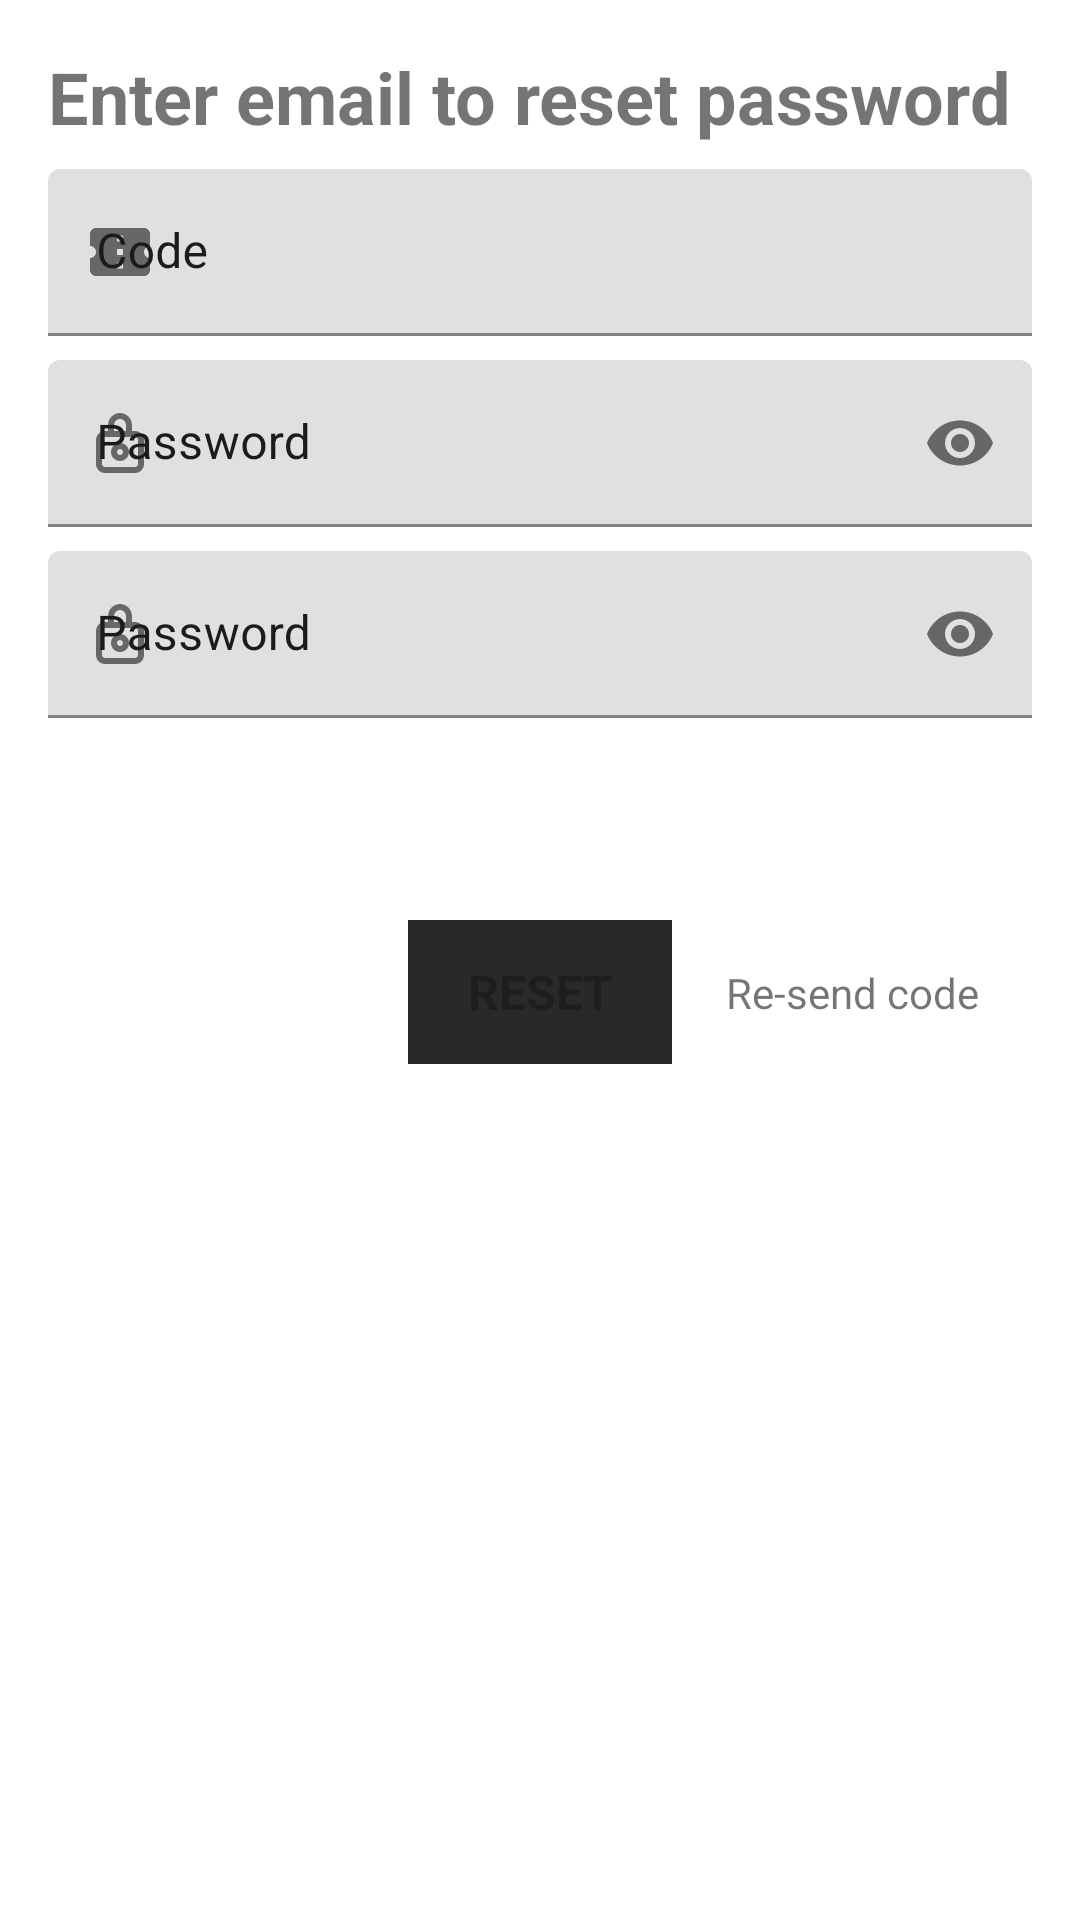

Reconstruct the res/layout file that produces this screen, plus the resources it refers to.
<!-- AndroidManifest.xml: application theme Theme.Diploma -->
<!-- res/layout/fragment_password_reset.xml -->
<?xml version="1.0" encoding="utf-8"?>
<layout xmlns:android="http://schemas.android.com/apk/res/android"
    xmlns:app="http://schemas.android.com/apk/res-auto">

    <androidx.constraintlayout.widget.ConstraintLayout
        android:layout_width="match_parent"
        android:layout_height="match_parent"
        android:paddingLeft="@dimen/activity_horizontal_margin"
        android:paddingTop="@dimen/activity_vertical_margin"
        android:paddingRight="@dimen/activity_horizontal_margin"
        android:paddingBottom="@dimen/activity_vertical_margin">

        <TextView
            android:id="@+id/password_reset_text_view"
            android:layout_width="match_parent"
            android:layout_height="wrap_content"
            android:text="@string/enter_email_reset_password"
            android:textStyle="bold"
            android:textSize="24sp"
            app:layout_constraintStart_toStartOf="parent"
            app:layout_constraintEnd_toEndOf="parent"
            app:layout_constraintTop_toTopOf="parent"/>

        <com.google.android.material.textfield.TextInputLayout
            android:id="@+id/password_reset_code_edit_text_container"
            android:layout_width="match_parent"
            android:layout_height="wrap_content"
            android:layout_marginTop="8dp"
            app:layout_constraintEnd_toEndOf="parent"
            app:layout_constraintStart_toStartOf="parent"
            app:layout_constraintTop_toBottomOf="@id/password_reset_text_view"
            android:hint="@string/prompt_reset_code"
            app:startIconDrawable="@drawable/ic_code"
            style="@style/TextInputStyle">

            <com.google.android.material.textfield.TextInputEditText
                android:id="@+id/password_reset_code_edit_text"
                android:layout_width="match_parent"
                android:layout_height="wrap_content"
                android:textColor="@color/cod_gray"
                android:inputType="number" />

        </com.google.android.material.textfield.TextInputLayout>

        <com.google.android.material.textfield.TextInputLayout
            android:id="@+id/password_reset_password1_container"
            android:layout_width="match_parent"
            android:layout_height="wrap_content"
            android:hint="@string/prompt_password"
            android:layout_marginTop="8dp"
            app:layout_constraintStart_toStartOf="parent"
            app:layout_constraintEnd_toEndOf="parent"
            app:layout_constraintTop_toBottomOf="@id/password_reset_code_edit_text_container"
            app:startIconDrawable="@drawable/ic_password"
            app:passwordToggleEnabled="true"
            style="@style/TextInputStyle">

            <com.google.android.material.textfield.TextInputEditText
                android:id="@+id/password_reset_password1"
                android:layout_width="match_parent"
                android:layout_height="wrap_content"
                android:textColor="@color/cod_gray"
                android:inputType="textPassword" />

        </com.google.android.material.textfield.TextInputLayout>

        <com.google.android.material.textfield.TextInputLayout
            android:id="@+id/password_reset_password2_container"
            android:layout_width="match_parent"
            android:layout_height="wrap_content"
            android:hint="@string/prompt_password"
            android:layout_marginTop="8dp"
            app:layout_constraintStart_toStartOf="parent"
            app:layout_constraintEnd_toEndOf="parent"
            app:layout_constraintTop_toBottomOf="@id/password_reset_password1_container"
            app:startIconDrawable="@drawable/ic_password"
            app:passwordToggleEnabled="true"
            style="@style/TextInputStyle">

            <com.google.android.material.textfield.TextInputEditText
                android:id="@+id/password_reset_password2"
                android:layout_width="match_parent"
                android:layout_height="wrap_content"
                android:textColor="@color/cod_gray"
                android:inputType="textPassword" />

        </com.google.android.material.textfield.TextInputLayout>

        <Button
            android:id="@+id/reset_password_button"
            android:layout_width="wrap_content"
            android:layout_height="wrap_content"
            android:layout_gravity="start"
            android:layout_marginStart="48dp"
            android:layout_marginTop="16dp"
            android:layout_marginEnd="48dp"
            android:layout_marginBottom="64dp"
            android:enabled="false"
            android:text="@string/reset"
            android:textSize="16sp"
            android:textStyle="bold"
            android:background="@drawable/background_button"
            app:layout_constraintBottom_toBottomOf="parent"
            app:layout_constraintEnd_toEndOf="parent"
            app:layout_constraintStart_toStartOf="parent"
            app:layout_constraintTop_toBottomOf="@id/password_reset_password2_container"
            app:layout_constraintVertical_bias="0.2" />

        <TextView
            android:id="@+id/reset_password_resend_code_text_view"
            android:layout_width="wrap_content"
            android:layout_height="wrap_content"
            android:text="@string/re_send_code"
            android:clickable="true"
            app:layout_constraintEnd_toEndOf="@id/password_reset_password2_container"
            app:layout_constraintStart_toEndOf="@id/reset_password_button"
            app:layout_constraintTop_toTopOf="@id/reset_password_button"
            app:layout_constraintBottom_toBottomOf="@id/reset_password_button"
            android:focusable="true" />

        <ProgressBar
            android:id="@+id/password_reset_progressbar"
            android:layout_width="wrap_content"
            android:layout_height="wrap_content"
            android:layout_gravity="center"
            android:layout_marginStart="32dp"
            android:layout_marginTop="64dp"
            android:layout_marginEnd="32dp"
            android:layout_marginBottom="64dp"
            android:visibility="gone"
            app:layout_constraintBottom_toBottomOf="parent"
            app:layout_constraintEnd_toEndOf="@+id/password_reset_code_edit_text_container"
            app:layout_constraintStart_toStartOf="@+id/password_reset_code_edit_text_container"
            app:layout_constraintTop_toTopOf="parent"
            app:layout_constraintVertical_bias="0.3" />

    </androidx.constraintlayout.widget.ConstraintLayout>
</layout>
<!-- resources referenced by this layout -->
<resources>
  <color name="cod_gray">#1B1B1B</color>
  <dimen name="activity_horizontal_margin">16dp</dimen>
  <dimen name="activity_vertical_margin">16dp</dimen>
  <!-- drawable background_button (drawable) -->
  <?xml version="1.0" encoding="utf-8"?>
  <selector xmlns:android="http://schemas.android.com/apk/res/android">
  
      <item android:drawable="@drawable/button_enabled"
          android:state_enabled="true" />
  
      <item android:drawable="@drawable/button_disabled"/>
  
  </selector>
  <!-- drawable ic_code (drawable) -->
  <vector xmlns:android="http://schemas.android.com/apk/res/android"
      android:width="24dp"
      android:height="24dp"
      android:viewportWidth="24"
      android:viewportHeight="24"
      android:tint="@color/red_light">
    <path
        android:fillColor="@color/red_light"
        android:pathData="M22,10V6c0,-1.11 -0.9,-2 -2,-2H4C2.9,4 2.01,4.89 2.01,6v4C3.11,10 4,10.9 4,12s-0.89,2 -2,2v4c0,1.1 0.9,2 2,2h16c1.1,0 2,-0.9 2,-2v-4c-1.1,0 -2,-0.9 -2,-2S20.9,10 22,10zM13,17.5h-2v-2h2V17.5zM13,13h-2v-2h2V13zM13,8.5h-2v-2h2V8.5z"/>
  </vector>
  <!-- drawable ic_password (drawable) -->
  <vector xmlns:android="http://schemas.android.com/apk/res/android"
      android:width="16dp"
      android:height="20dp"
      android:viewportWidth="16"
      android:viewportHeight="20"
      android:tint="@color/red_light">
      <path
          android:pathData="M8,14C7.448,14 7,13.552 7,13C7,12.448 7.448,12 8,12C8.552,12 9,12.448 9,13C9,13.552 8.552,14 8,14ZM8,10C6.346,10 5,11.346 5,13C5,14.654 6.346,16 8,16C9.654,16 11,14.654 11,13C11,11.346 9.654,10 8,10ZM14,17C14,17.552 13.552,18 13,18H3C2.448,18 2,17.552 2,17V9C2,8.448 2.448,8 3,8H4H6H10H12H13C13.552,8 14,8.448 14,9V17ZM6,4.111C6,2.947 6.897,2 8,2C9.103,2 10,2.947 10,4.111V6H6V4.111ZM13,6H12V4.111C12,1.845 10.206,0 8,0C5.794,0 4,1.845 4,4.111V6H3C1.346,6 0,7.346 0,9V17C0,18.654 1.346,20 3,20H13C14.654,20 16,18.654 16,17V9C16,7.346 14.654,6 13,6Z"
          android:fillColor="#666666"
          android:fillType="evenOdd"/>
  </vector>
  <string name="enter_email_reset_password">Enter email to reset password</string>
  <string name="prompt_password">Password</string>
  <string name="prompt_reset_code">Code</string>
  <string name="re_send_code">Re-send code</string>
  <string name="reset">Reset</string>
  <style name="TextInputStyle" parent="Widget.MaterialComponents.TextInputLayout.FilledBox">
          <item name="android:textColorHint">@color/cod_gray</item>
          <item name="hintTextColor">@color/red_light</item>
          <item name="fontFamily">@font/font</item>
      </style>
  <style name="Theme.Diploma" parent="Theme.MaterialComponents.DayNight.NoActionBar">
          
          <item name="colorPrimary">@color/red_light</item>
          <item name="colorPrimaryVariant">@color/red_light</item>
          <item name="colorOnPrimary">@color/white</item>
          
          <item name="colorSecondary">@color/red_light</item>
          <item name="colorSecondaryVariant">@color/red_light</item>
          <item name="colorOnSecondary">@color/black</item>
          
          <item name="android:statusBarColor" tools:targetApi="l">?attr/colorPrimaryVariant</item>
          
          <item name="fontFamily">@font/font</item>
          <item name="android:windowNoTitle">true</item>
          <item name="android:windowActionBar">false</item>
          <item name="android:windowFullscreen">false</item>
          <item name="android:windowContentOverlay">@null</item>
      </style>
  <!-- drawable button_enabled (drawable) -->
  <?xml version="1.0" encoding="utf-8"?>
  <shape xmlns:android="http://schemas.android.com/apk/res/android"
      android:shape="rectangle">
  
      <solid android:color="#FB3353" />
  
  </shape>
  <!-- drawable button_disabled (drawable) -->
  <?xml version="1.0" encoding="utf-8"?>
  <shape xmlns:android="http://schemas.android.com/apk/res/android"
      android:shape="rectangle">
  
      <solid android:color="#292929" />
  
  </shape>
  <color name="red_light">#FB3353</color>
  <color name="white">#FFFFFFFF</color>
  <color name="black">#1B1B1B</color>
</resources>
